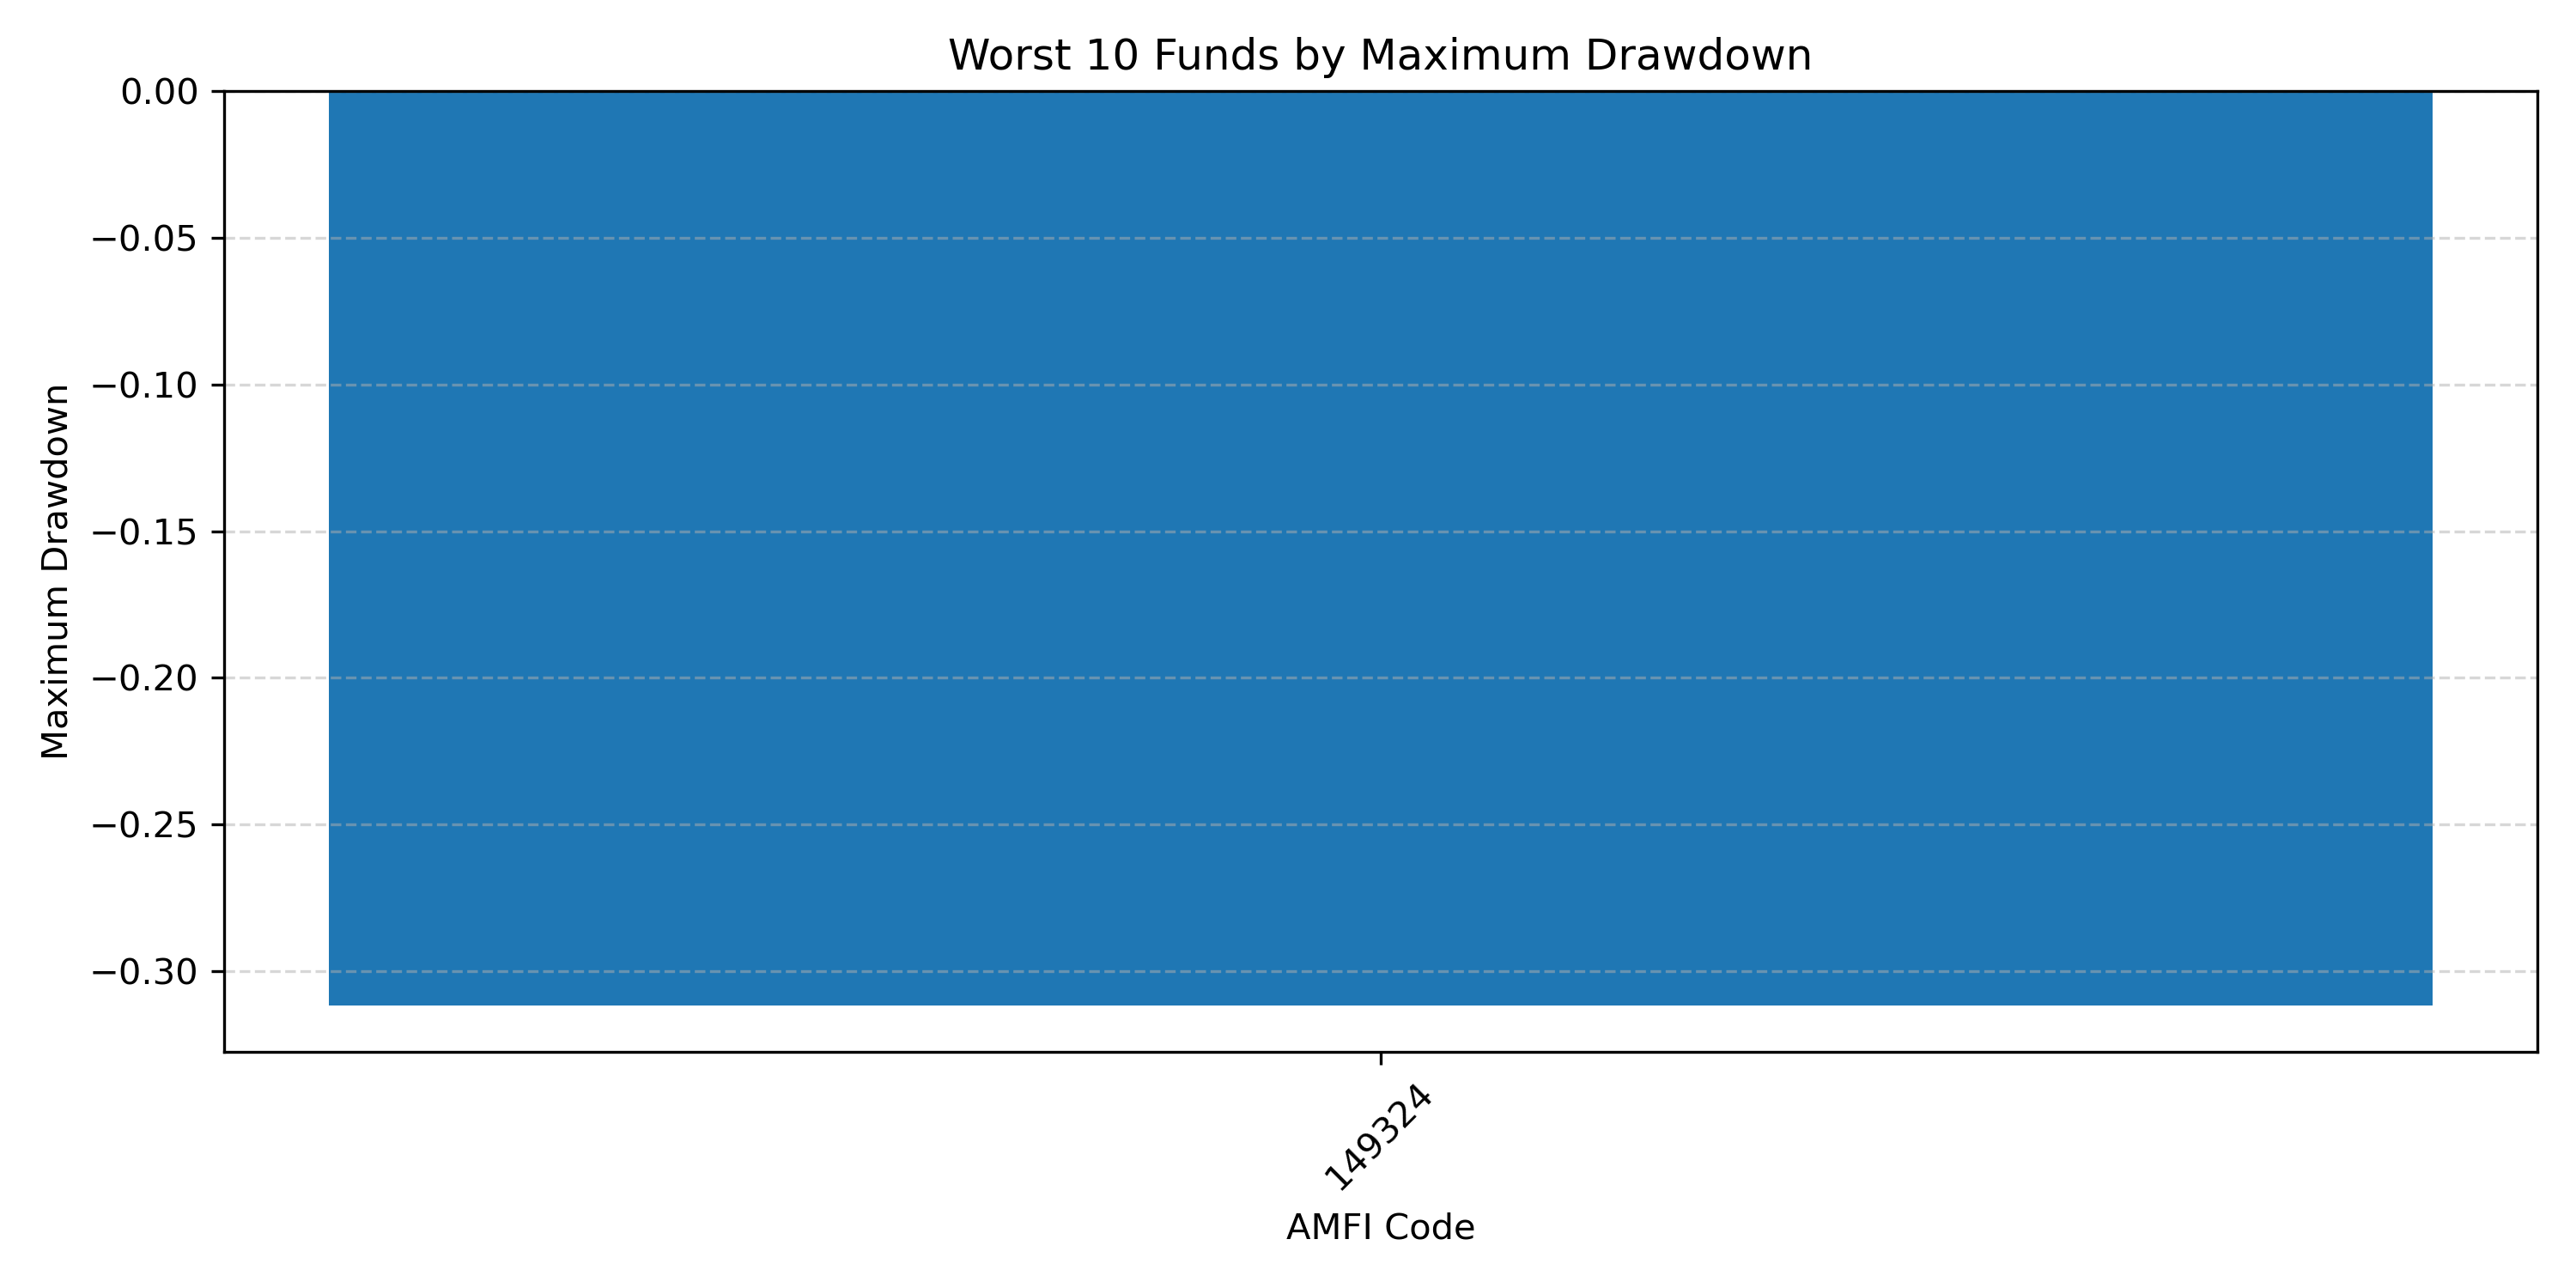

The table this chart was drawn from, first rows:
amfi_code, Maximum_Drawdown, Worst_Date
149324, -0.3117, 2025-01-03
